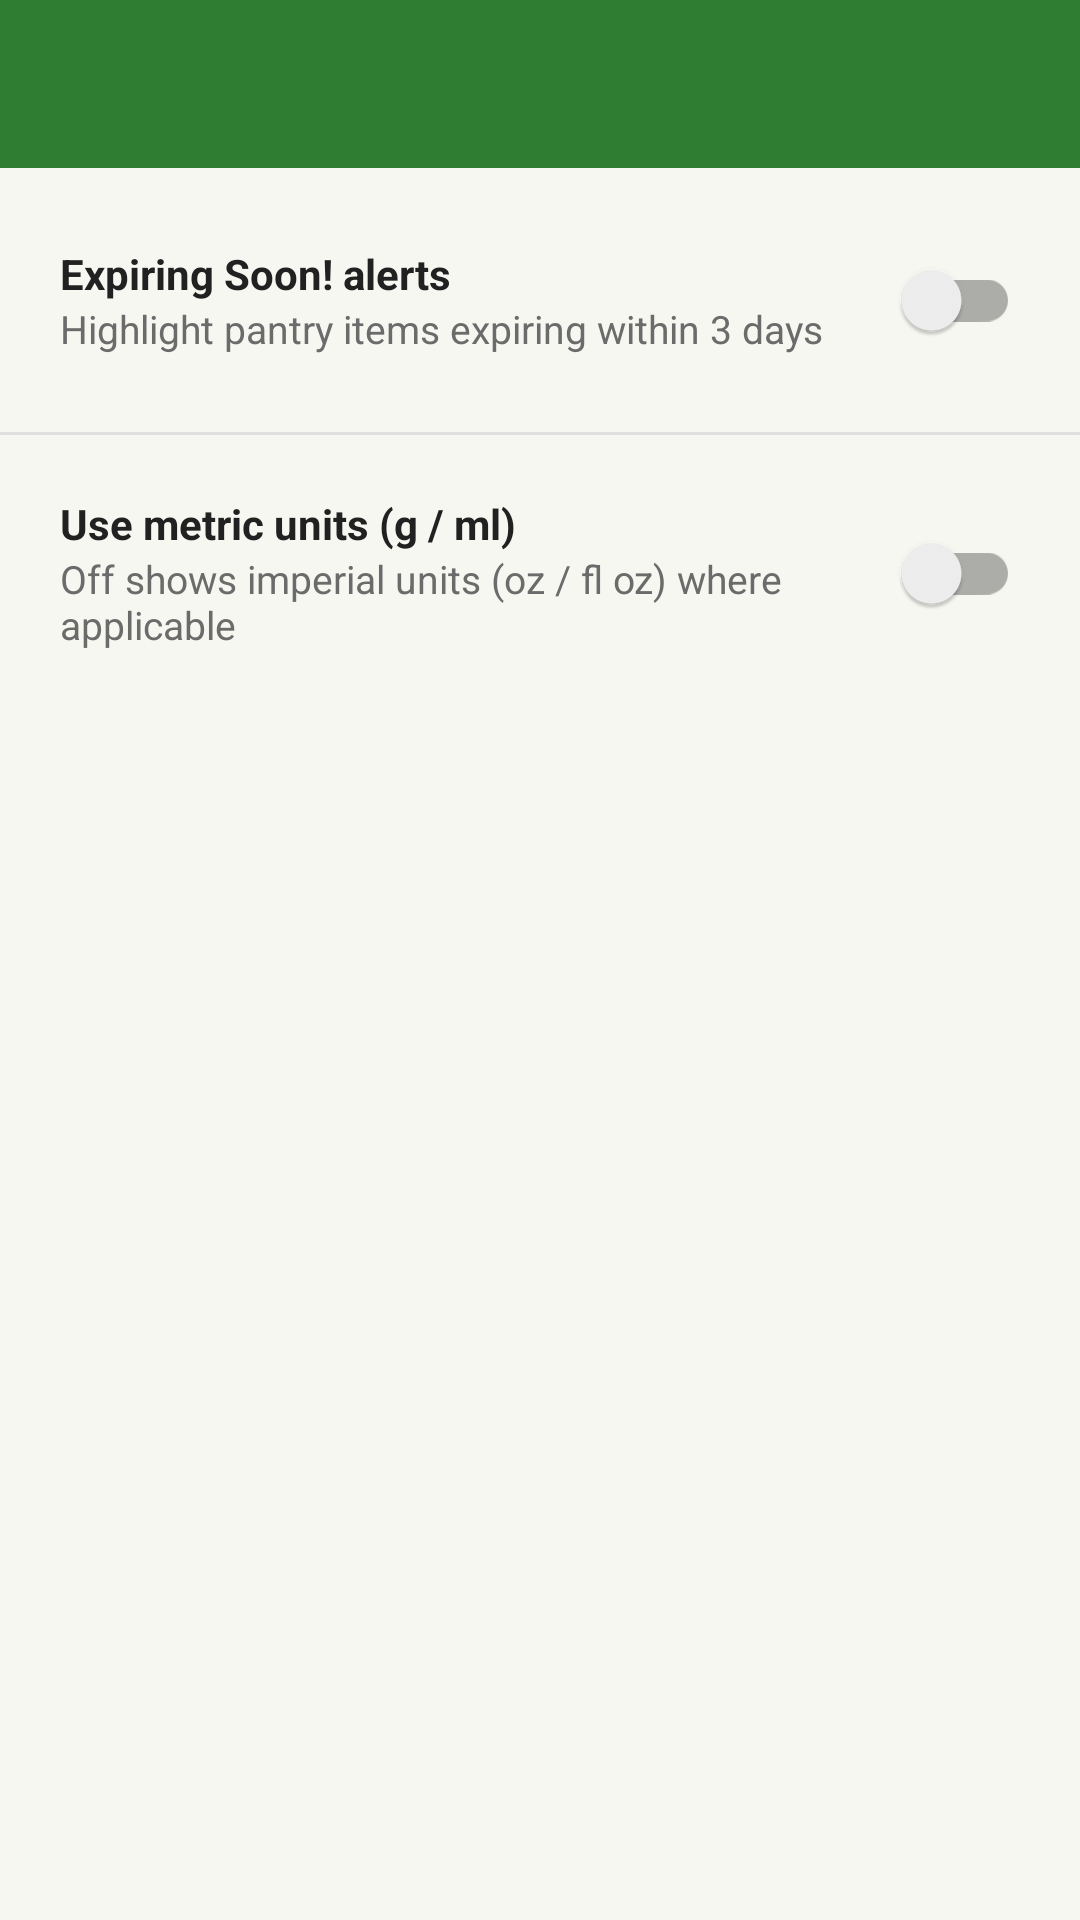

Reconstruct the res/layout file that produces this screen, plus the resources it refers to.
<!-- AndroidManifest.xml: application theme Theme.SmartPantry -->
<!-- res/layout/activity_settings.xml -->
<?xml version="1.0" encoding="utf-8"?>

<LinearLayout xmlns:android="http://schemas.android.com/apk/res/android"
    xmlns:app="http://schemas.android.com/apk/res-auto"
    android:layout_width="match_parent"
    android:layout_height="match_parent"
    android:orientation="vertical"
    android:background="@color/background">

    <androidx.appcompat.widget.Toolbar
        android:id="@+id/toolbar"
        android:layout_width="match_parent"
        android:layout_height="?attr/actionBarSize"
        android:background="@color/primary"
        app:titleTextColor="@color/white"
        android:theme="@style/Theme.SmartPantry.Toolbar" />

    <LinearLayout
        android:layout_width="match_parent"
        android:layout_height="wrap_content"
        android:orientation="horizontal"
        android:padding="20dp"
        android:gravity="center_vertical">

        <LinearLayout
            android:layout_width="0dp"
            android:layout_weight="1"
            android:layout_height="wrap_content"
            android:orientation="vertical">

            <TextView
                android:layout_width="match_parent"
                android:layout_height="wrap_content"
                android:text="@string/pref_expiry_alerts"
                android:textStyle="bold"
                android:textColor="@color/text_primary" />

            <TextView
                android:layout_width="match_parent"
                android:layout_height="wrap_content"
                android:text="@string/pref_expiry_alerts_desc"
                android:textColor="@color/text_secondary"
                android:textSize="13sp" />
        </LinearLayout>

        <androidx.appcompat.widget.SwitchCompat
            android:id="@+id/switchExpiryAlerts"
            android:layout_width="wrap_content"
            android:layout_height="wrap_content" />
    </LinearLayout>

    <View
        android:layout_width="match_parent"
        android:layout_height="1dp"
        android:background="#E0E0E0" />

    <LinearLayout
        android:layout_width="match_parent"
        android:layout_height="wrap_content"
        android:orientation="horizontal"
        android:padding="20dp"
        android:gravity="center_vertical">

        <LinearLayout
            android:layout_width="0dp"
            android:layout_weight="1"
            android:layout_height="wrap_content"
            android:orientation="vertical">

            <TextView
                android:layout_width="match_parent"
                android:layout_height="wrap_content"
                android:text="@string/pref_units"
                android:textStyle="bold"
                android:textColor="@color/text_primary" />

            <TextView
                android:layout_width="match_parent"
                android:layout_height="wrap_content"
                android:text="@string/pref_units_desc"
                android:textColor="@color/text_secondary"
                android:textSize="13sp" />
        </LinearLayout>

        <androidx.appcompat.widget.SwitchCompat
            android:id="@+id/switchUnits"
            android:layout_width="wrap_content"
            android:layout_height="wrap_content" />
    </LinearLayout>

</LinearLayout>
<!-- resources referenced by this layout -->
<resources>
  <color name="background">#F7F7F2</color>
  <color name="primary">#2E7D32</color>
  <color name="text_primary">#212121</color>
  <color name="text_secondary">#6B6B6B</color>
  <color name="white">#FFFFFF</color>
  <string name="pref_expiry_alerts">Expiring Soon! alerts</string>
  <string name="pref_expiry_alerts_desc">Highlight pantry items expiring within 3 days</string>
  <string name="pref_units">Use metric units (g / ml)</string>
  <string name="pref_units_desc">Off shows imperial units (oz / fl oz) where applicable</string>
  <style name="Theme.SmartPantry.Toolbar" parent="ThemeOverlay.MaterialComponents.Dark.ActionBar" />
  <style name="Theme.SmartPantry" parent="Theme.MaterialComponents.DayNight.NoActionBar">
          <item name="colorPrimary">@color/primary</item>
          <item name="colorPrimaryDark">@color/primary_dark</item>
          <item name="colorAccent">@color/accent</item>
          <item name="android:windowBackground">@color/background</item>
      </style>
  <color name="primary_dark">#1B5E20</color>
  <color name="accent">#FF8F00</color>
</resources>
